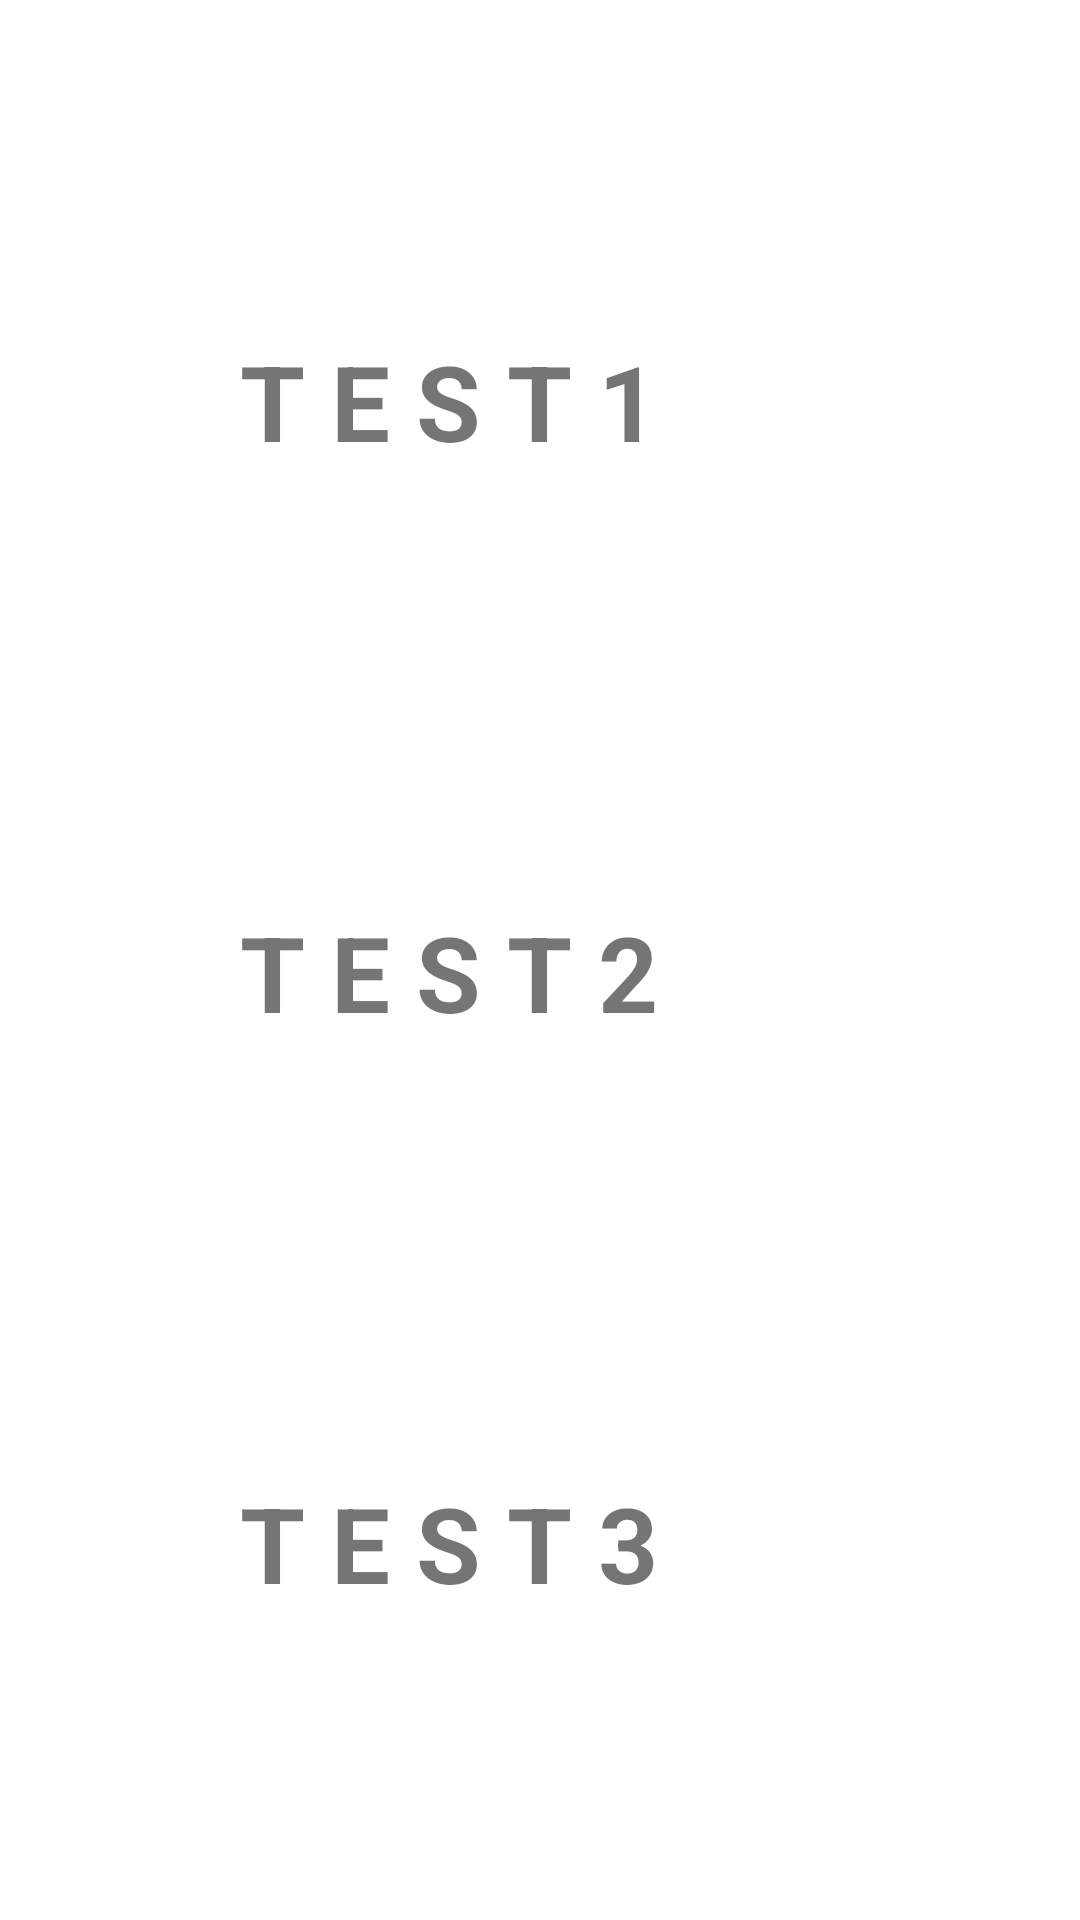

Write the Android layout XML for this screen, with the resource values it uses.
<!-- AndroidManifest.xml: application theme Theme.Light -->
<!-- res/layout/activity_menu_qcm.xml -->
<?xml version="1.0" encoding="utf-8"?>
<LinearLayout xmlns:android="http://schemas.android.com/apk/res/android"
    xmlns:tools="http://schemas.android.com/tools"
    android:layout_width="match_parent"
    android:layout_height="match_parent"
    android:orientation="vertical"
    android:gravity="center_horizontal"
    tools:context=".menu_qcm">
    <ImageView
        android:layout_width="300dp"
        android:layout_height="200dp"
        android:layout_marginTop="10dp"
        android:src="@drawable/i"
        android:contentDescription="@string/todo" />
    <TextView
        android:layout_width="200dp"
        android:layout_height="80dp"
        android:text="@string/t_e_s_t_1"
        android:textSize="35sp"
        android:textStyle="bold"
        android:id="@+id/test1"
        android:layout_marginTop="-100dp"/>
    <ImageView
        android:layout_width="300dp"
        android:layout_height="200dp"
        android:layout_marginTop="10dp"
        android:src="@drawable/i"
        android:contentDescription="@string/todo" />
    <TextView
        android:layout_width="200dp"
        android:layout_height="80dp"
        android:text="@string/t_e_s_t_2"
        android:textSize="35sp"
        android:textStyle="bold"
        android:id="@+id/test2"
        android:layout_marginTop="-100dp"/>
    <ImageView
        android:layout_width="300dp"
        android:layout_height="200dp"
        android:layout_marginTop="10dp"
        android:src="@drawable/i"
        android:contentDescription="@string/todo" />
    <TextView
        android:layout_width="200dp"
        android:layout_height="80dp"
        android:text="@string/t_e_s_t_3"
        android:textSize="35sp"
        android:textStyle="bold"
        android:id="@+id/test3"
        android:layout_marginTop="-100dp"/>
</LinearLayout>
<!-- resources referenced by this layout -->
<resources>
  <string name="t_e_s_t_1">T E S T 1</string>
  <string name="t_e_s_t_2">T E S T 2</string>
  <string name="t_e_s_t_3">T E S T 3</string>
  <string name="todo">TODO</string>
  <style name="Theme.Light" parent="Theme.MaterialComponents.DayNight.NoActionBar">
          
          <item name="colorPrimary">@color/purple_500</item>
          <item name="colorPrimaryVariant">@color/purple_700</item>
          <item name="colorOnPrimary">@color/white</item>
          
          <item name="colorSecondary">@color/teal_200</item>
          <item name="colorSecondaryVariant">@color/teal_700</item>
          <item name="colorOnSecondary">@color/black</item>
          
          <item name="android:statusBarColor" tools:targetApi="l">?attr/colorPrimaryVariant</item>
          <item name="background_color">#FFFFFF</item>
          <item name="text_color">#000000</item>
          
      </style>
  <!-- not gathered from this repository: default colours our renderer supplied (Android Studio template values) -->
  <color name="purple_500">#FF6200EE</color>
  <color name="purple_700">#FF3700B3</color>
  <color name="teal_200">#FF03DAC5</color>
  <color name="teal_700">#FF018786</color>
  <color name="black">#FF000000</color>
  <color name="white">#FFFFFFFF</color>
</resources>
